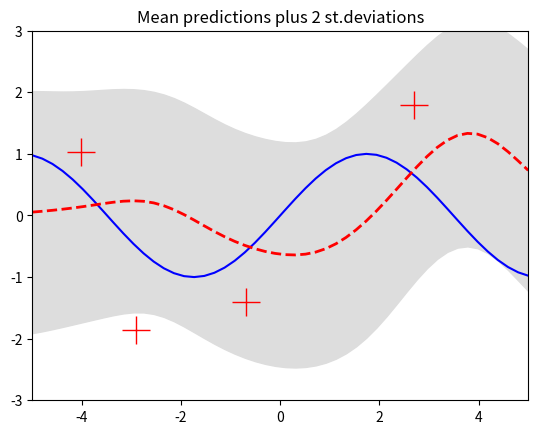
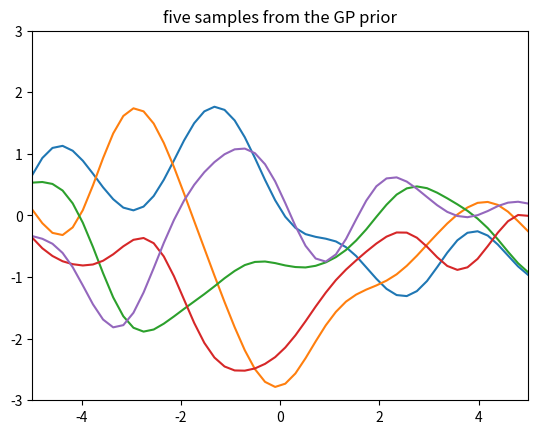
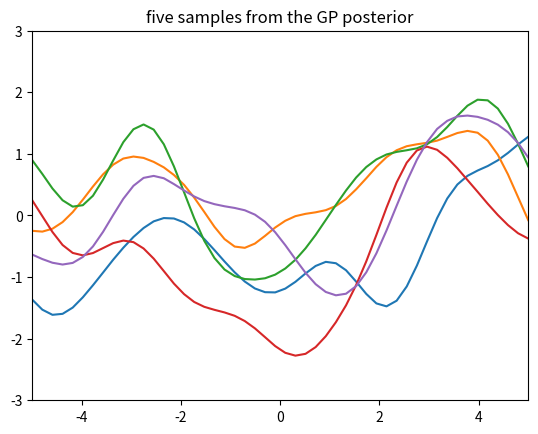

Write the Python code that produced these figures, in order.
import numpy as np
import matplotlib.pyplot as pl

""" 
A code to illustrate the workings of GP regression in 1d. 
    We assume a zero mean GP Prior 
"""


# This is the true unknown, one-dimensional function we are trying to approximate
f = lambda x: np.sin(0.9*x).flatten()


# This is the kernel function
def kernel_function(a, b):
    """ GP squared exponential kernel function """
    kernelParameter = 1.0
    sqdist = np.sum(a**2,1).reshape(-1,1) + np.sum(b**2,1) - 2*np.dot(a, b.T)
    return np.exp(-.5 * (1/kernelParameter) * sqdist)


# Here we run the test
N = 10         # number of training points.
n = 50         # number of test points.
s = 10.    # noise variance.

# Sample some input points and noisy versions of the function evaluated at
# these points. 
X = np.random.uniform(-5, 5, size=(N,1))
y = f(X) + s*np.random.randn(N)  #add some noise

K = kernel_function(X, X)
L = np.linalg.cholesky(K + s*np.eye(N))

# points we're going to make predictions at.
TestPoint = np.linspace(-5, 5, n).reshape(-1,1)

# compute the mean at our test points.
Lk = np.linalg.solve(L, kernel_function(X, TestPoint))
mu = np.dot(Lk.T, np.linalg.solve(L, y))

# compute the variance at our test points.
K_ = kernel_function(TestPoint, TestPoint)
s2 = np.diag(K_) - np.sum(Lk**2, axis=0)
s =  np.sqrt(s2)


# PLOTS:
pl.figure(1)
pl.clf()
pl.plot(X, y, 'r+', ms=20)
pl.plot(TestPoint, f(TestPoint), 'b-')
pl.gca().fill_between(TestPoint.flat, mu-2*s, mu+2*s, color="#dddddd")
pl.plot(TestPoint, mu, 'r--', lw=2)
pl.savefig('draw_prediction.png', bbox_inches='tight')
pl.title('Mean predictions plus 2 st.deviations')
pl.axis([-5, 5, -3, 3])

# draw samples from the prior at our test points.
L = np.linalg.cholesky(K_ + 1e-6*np.eye(n))
f_prior = np.dot(L, np.random.normal(size=(n,5)))
pl.figure(2)
pl.clf()
pl.plot(TestPoint, f_prior)
pl.title('five samples from the GP prior')
pl.axis([-5, 5, -3, 3])
pl.savefig('sample_prior.png', bbox_inches='tight')

# draw samples from the posterior at our test points.
L = np.linalg.cholesky(K_ + 1e-6*np.eye(n) - np.dot(Lk.T, Lk))
f_post = mu.reshape(-1,1) + np.dot(L, np.random.normal(size=(n,5)))
pl.figure(3)
pl.clf()
pl.plot(TestPoint, f_post)
pl.title('five samples from the GP posterior')
pl.axis([-5, 5, -3, 3])
pl.savefig('sample_posterior.png', bbox_inches='tight')

pl.show()
